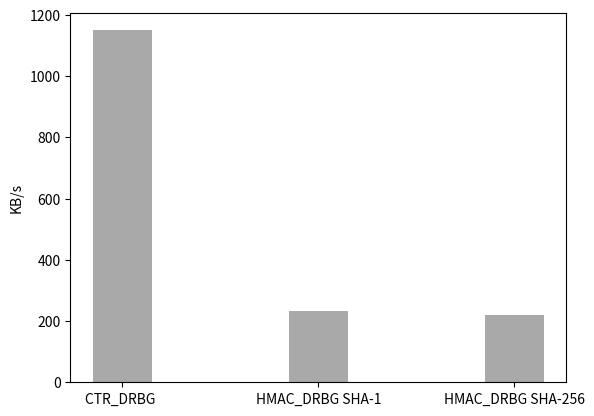

Recreate this plot in Python. (Note: this script raises an exception after producing the figure.)

'''
  CTR_DRBG (NOPR)          :       1150 KiB/s,        153 cycles/byte
  CTR_DRBG (PR)            :        757 KiB/s,        232 cycles/byte
  HMAC_DRBG SHA-1 (NOPR)   :        232 KiB/s,        761 cycles/byte
  HMAC_DRBG SHA-1 (PR)     :        214 KiB/s,        827 cycles/byte
  HMAC_DRBG SHA-256 (NOPR) :        220 KiB/s,        803 cycles/byte
  HMAC_DRBG SHA-256 (PR)   :        192 KiB/s,        924 cycles/byte

'''
import numpy as np
import matplotlib.pyplot as plt


random = (1150,  232,  220)

fig, x = plt.subplots()

index = np.arange(3)
# 宽度
bar_width = 0.3

# 透明度
opacity = 1
# 颜色说明
# https://matplotlib.org/gallery/color/named_colors.html#sphx-glr-gallery-color-named-colors-py
# 推荐选择 darkgray gray dimgray

plt.bar(index, random, bar_width, alpha=opacity, color='darkgray')


plt.ylabel('KB/s')

plt.xticks(index, ('CTR_DRBG ', 'HMAC_DRBG SHA-1', 'HMAC_DRBG SHA-256'), rotation='0')
# plt.legend()

# 增加Y轴范围保证 SHA512位置
plt.ylim(0, 1300)


for a, b in zip(index, random):
    plt.text(a, b + 0.1, '%.0f' % b, ha='center', va='bottom', fontsize='12')


plt.tight_layout()
plt.show()
